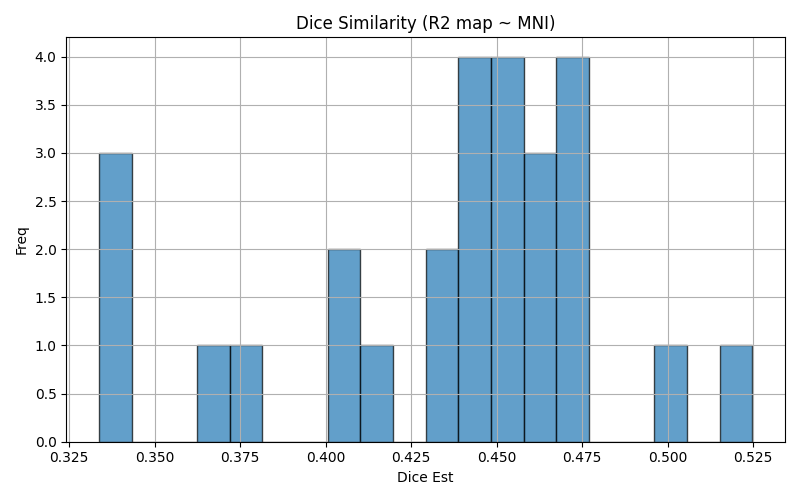

The data file committed next to this chart (first rows):
img1	img2	dice	voxinmask	voxoutmask	ratio_inoutmask
sub-xp222_run-2	mni152	0.4469	97.17	2.827	34.37
sub-xp220_run-3	mni152	0.4667	93.54	6.456	14.49
sub-xp220_run-4	mni152	0.4705	93.4	6.597	14.16
sub-xp220_run-1	mni152	0.3398	74.04	25.96	2.852
sub-xp202_run-2	mni152	0.4681	89.96	10.04	8.961
sub-xp218_run-1	mni152	0.3351	71	29	2.448
sub-xp206_run-3	mni152	0.453	97.81	2.189	44.69
sub-xp202_run-1	mni152	0.4564	88.94	11.06	8.039
sub-xp201_run-2	mni152	0.4318	93.06	6.939	13.41
sub-xp211_run-3	mni152	0.461	91.19	8.815	10.34
sub-xp220_run-2	mni152	0.3796	80.39	19.61	4.1
sub-xp218_run-2	mni152	0.4095	79.54	20.46	3.888
sub-xp206_run-1	mni152	0.4163	87.76	12.24	7.172
sub-xp206_run-2	mni152	0.4036	88.01	11.99	7.34
sub-xp222_run-1	mni152	0.4342	94.73	5.271	17.97
sub-xp222_run-3	mni152	0.3653	82.17	17.83	4.607
sub-xp202_run-3	mni152	0.4724	89.75	10.25	8.76
sub-xp219_run-2	mni152	0.4589	90.3	9.7	9.309
sub-xp203_run-1	mni152	0.4546	89.54	10.46	8.565
sub-xp201_run-1	mni152	0.3337	76.17	23.83	3.197
sub-xp201_run-3	mni152	0.4419	93.11	6.895	13.5
sub-xp219_run-1	mni152	0.4395	90.19	9.805	9.199
sub-xp203_run-2	mni152	0.5248	97.44	2.564	38.01
sub-xp211_run-2	mni152	0.4572	91.14	8.859	10.29
sub-xp218_run-3	mni152	0.5027	90.95	9.047	10.05
sub-xp203_run-3	mni152	0.4729	90.49	9.511	9.515
sub-xp211_run-1	mni152	0.4447	90.11	9.895	9.107
